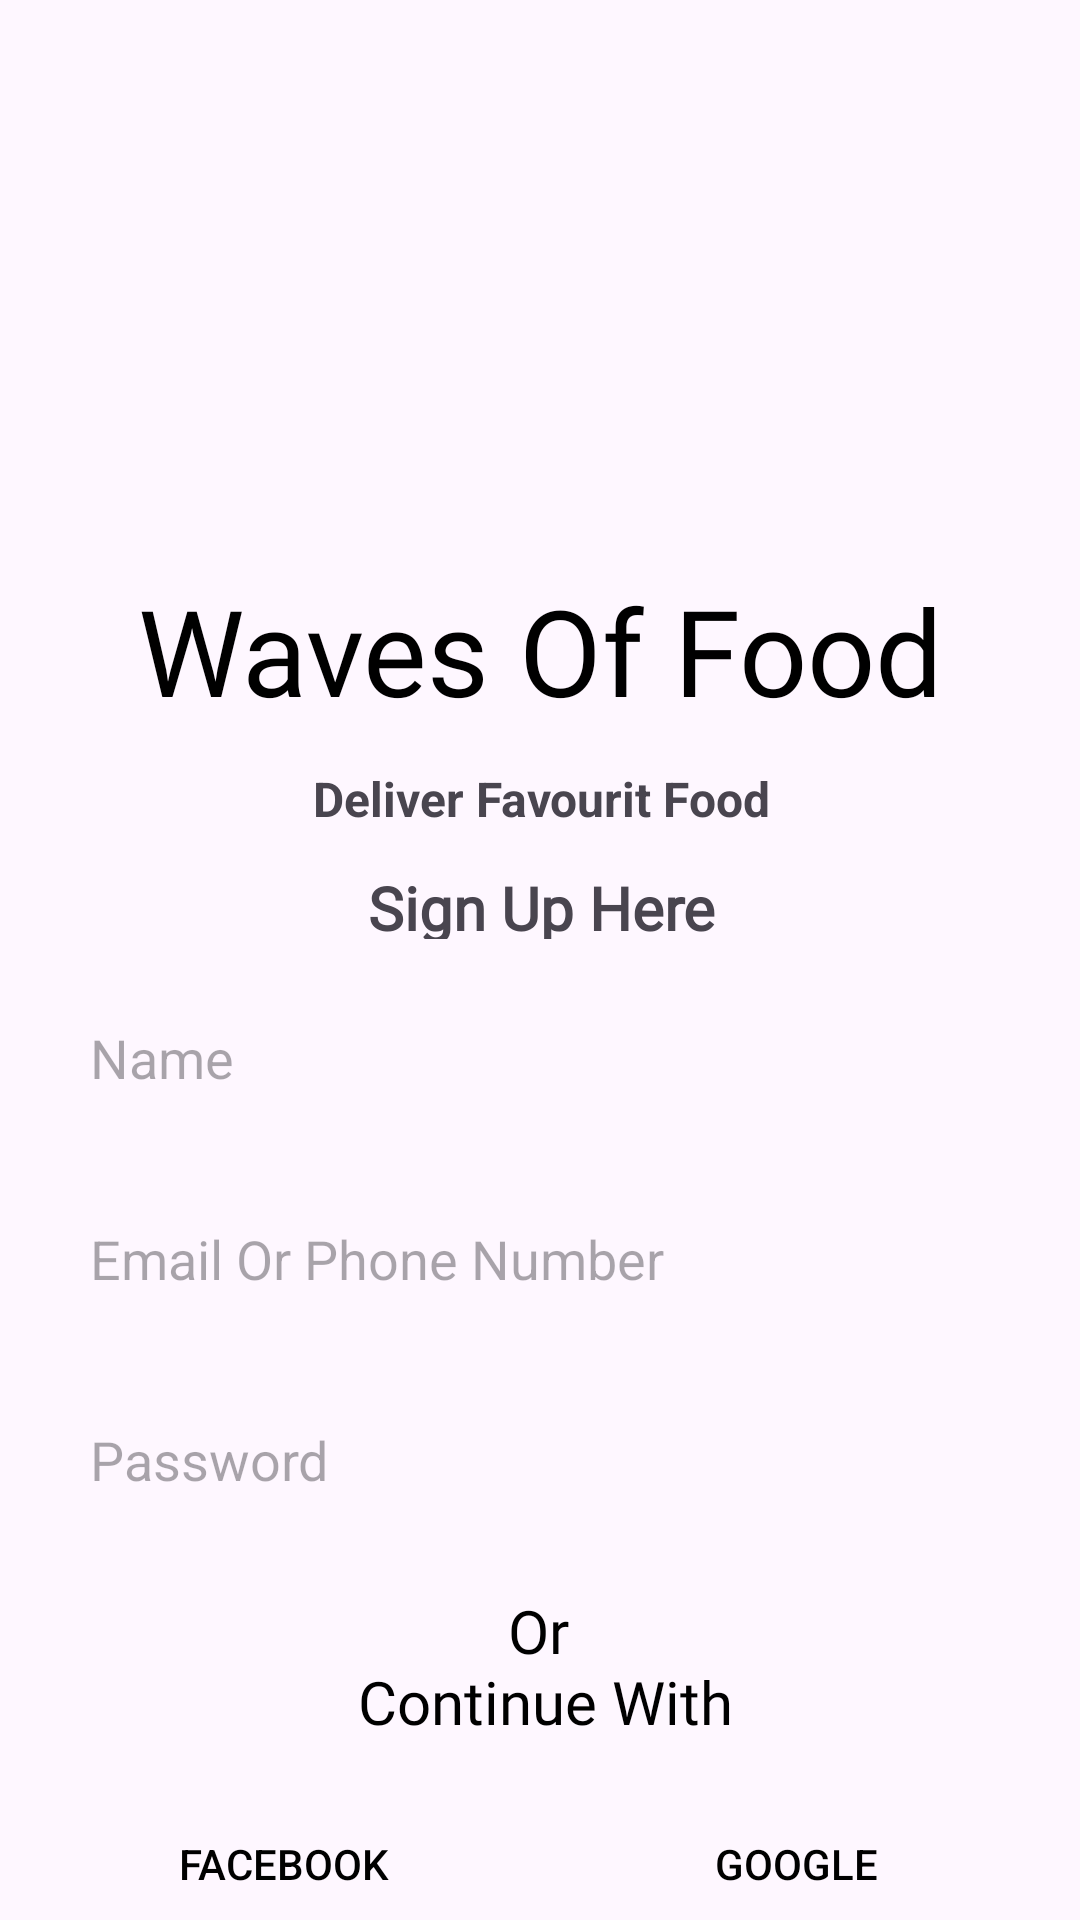

Layout XML and referenced resources for this Android screen:
<!-- AndroidManifest.xml: application theme Theme.FoodDilivery -->
<!-- res/layout/activity_signup.xml -->
<?xml version="1.0" encoding="utf-8"?>
<androidx.constraintlayout.widget.ConstraintLayout xmlns:android="http://schemas.android.com/apk/res/android"
    xmlns:app="http://schemas.android.com/apk/res-auto"
    xmlns:tools="http://schemas.android.com/tools"
    android:id="@+id/main"
    style="@style/SCREEN"
    android:layout_width="match_parent"
    android:layout_height="match_parent"
    tools:context=".signup">

    <ImageView
        android:id="@+id/imageView3"
        android:layout_width="91sp"
        android:layout_height="92sp"
        android:layout_marginTop="82dp"
        app:layout_constraintEnd_toEndOf="parent"
        app:layout_constraintStart_toStartOf="parent"
        app:layout_constraintTop_toTopOf="parent"
        app:srcCompat="@drawable/logo" />

    <TextView
        android:id="@+id/textView"
        android:layout_width="wrap_content"
        android:layout_height="wrap_content"
        android:layout_marginTop="16dp"
        android:fontFamily="@font/yeon_sung"
        android:text="@string/appname"
        style="@style/TEXT"
        android:textSize="40sp"
        app:layout_constraintEnd_toEndOf="@+id/imageView3"
        app:layout_constraintStart_toStartOf="@+id/imageView3"
        app:layout_constraintTop_toBottomOf="@+id/imageView3" />

    <TextView
        android:id="@+id/textView2"
        android:layout_width="wrap_content"
        android:layout_height="wrap_content"
        android:layout_marginTop="12dp"
        android:text="@string/Tagline"
        android:textColor="@color/green"
        android:textSize="16sp"
        android:textStyle="bold"
        app:layout_constraintEnd_toEndOf="@+id/textView"
        app:layout_constraintStart_toStartOf="@+id/textView"
        app:layout_constraintTop_toBottomOf="@+id/textView" />

    <TextView
        android:id="@+id/textView7"
        android:layout_width="223sp"
        android:layout_height="24sp"
        android:layout_marginTop="12dp"
        android:fontFamily="@font/lato"
        android:text="@string/sign_up_here"
        android:textAlignment="center"
        android:textColor="@color/lgreen"
        android:textSize="20sp"
        android:textStyle="bold"
        app:layout_constraintEnd_toEndOf="@+id/textView2"
        app:layout_constraintStart_toStartOf="@+id/textView2"
        app:layout_constraintTop_toBottomOf="@+id/textView2" />

    <EditText
        android:id="@+id/editTextText"
        android:layout_width="325sp"
        android:layout_height="55sp"
        android:layout_marginTop="12dp"
        android:background="@drawable/txtvbackground"
        android:elevation="20sp"
        android:ems="10"
        android:hint="@string/name"
        android:inputType="textEmailAddress"
        android:padding="12sp"
        android:shadowDy="10"
        app:layout_constraintEnd_toEndOf="@+id/textView7"
        app:layout_constraintStart_toStartOf="@+id/textView7"
        app:layout_constraintTop_toBottomOf="@+id/textView7" />

    <EditText
        android:id="@+id/editTextTextEmailAddress"
        android:layout_width="325sp"
        android:layout_height="55sp"
        android:layout_marginTop="12dp"
        android:background="@drawable/txtvbackground"
        android:elevation="20sp"
        android:ems="10"
        android:hint="@string/email_or_phone_number"
        android:inputType="textEmailAddress"
        android:padding="12sp"
        android:shadowDy="10"
        app:layout_constraintEnd_toEndOf="@+id/editTextText"
        app:layout_constraintStart_toStartOf="@+id/editTextText"
        app:layout_constraintTop_toBottomOf="@+id/editTextText" />

    <EditText
        android:id="@+id/editTextTextPassword"
        android:layout_width="325sp"
        android:layout_height="55sp"
        android:layout_marginTop="12dp"
        android:background="@drawable/txtvbackground"
        android:elevation="20sp"
        android:ems="10"
        android:hint="@string/passwordetxt"
        android:inputType="textPassword"
        android:padding="12sp"
        android:shadowDy="10"
        app:layout_constraintEnd_toEndOf="@+id/editTextTextEmailAddress"
        app:layout_constraintHorizontal_bias="0.0"
        app:layout_constraintStart_toStartOf="@+id/editTextTextEmailAddress"
        app:layout_constraintTop_toBottomOf="@+id/editTextTextEmailAddress" />

    <TextView
        android:id="@+id/textView9"
        android:layout_width="wrap_content"
        android:layout_height="wrap_content"
        android:layout_marginTop="16dp"
        android:fontFamily="@font/yeon_sung"
        android:text="@string/or_n_continue_with"
        android:textAlignment="center"
        style="@style/TEXT"
        android:textSize="20sp"
        app:layout_constraintEnd_toEndOf="@+id/editTextTextPassword"
        app:layout_constraintHorizontal_bias="0.494"
        app:layout_constraintStart_toStartOf="@+id/editTextTextPassword"
        app:layout_constraintTop_toBottomOf="@+id/editTextTextPassword" />

    <androidx.appcompat.widget.AppCompatButton
        android:id="@+id/button3"
        android:layout_width="152dp"
        android:layout_height="57dp"
        android:layout_marginTop="12dp"
        android:background="@drawable/txtvbackground"
        android:backgroundTint="@color/design_default_color_background"
        android:drawableLeft="@drawable/facebook"
        android:padding="10sp"
        android:text="Facebook"
        style="@style/TEXT"
        app:layout_constraintEnd_toStartOf="@+id/button4"
        app:layout_constraintHorizontal_bias="0.5"
        app:layout_constraintStart_toStartOf="parent"
        app:layout_constraintTop_toBottomOf="@+id/textView9" />

    <androidx.appcompat.widget.AppCompatButton
        android:id="@+id/button4"
        android:layout_width="152dp"
        android:layout_height="57dp"
        android:layout_marginTop="12dp"
        android:background="@drawable/txtvbackground"
        android:backgroundTint="@color/design_default_color_background"
        android:drawableLeft="@drawable/google_icon"
        android:drawablePadding="1sp"
        android:padding="10sp"
        android:text="@string/google"
        style="@style/TEXT"
        app:layout_constraintEnd_toEndOf="parent"
        app:layout_constraintHorizontal_bias="0.5"
        app:layout_constraintStart_toEndOf="@+id/button3"
        app:layout_constraintTop_toBottomOf="@+id/textView9" />

    <androidx.appcompat.widget.AppCompatButton
        android:id="@+id/signupbtn"
        android:layout_width="165sp"
        android:layout_height="57sp"
        android:layout_marginTop="12dp"
        android:background="@drawable/button"
        android:fontFamily="@font/yeon_sung"
        android:padding="5sp"
        android:text="@string/create_account"
        android:textColor="@color/white"
        android:textSize="20sp"
        app:layout_constraintEnd_toEndOf="@+id/button4"
        app:layout_constraintHorizontal_bias="0.552"
        app:layout_constraintStart_toStartOf="@+id/button3"
        app:layout_constraintTop_toBottomOf="@+id/button4" />

    <TextView
        android:id="@+id/alrdacc"
        android:layout_width="wrap_content"
        android:layout_height="wrap_content"
        android:layout_marginTop="16dp"
        android:fontFamily="@font/yeon_sung"
        android:text="@string/already_have_an_account"
        android:textColor="@color/green"
        android:textSize="16sp"
        android:textStyle="bold"
        app:layout_constraintEnd_toEndOf="@+id/signupbtn"
        app:layout_constraintHorizontal_bias="0.466"
        app:layout_constraintStart_toStartOf="@+id/signupbtn"
        app:layout_constraintTop_toBottomOf="@+id/signupbtn" />


</androidx.constraintlayout.widget.ConstraintLayout>
<!-- resources referenced by this layout -->
<resources>
  <!-- drawable button (drawable) -->
  <?xml version="1.0" encoding="utf-8"?>
  <shape xmlns:android="http://schemas.android.com/apk/res/android">
  
      <gradient android:angle="-45" android:startColor="#53E88B" android:endColor="#15BE77"/>
  
          <corners android:radius="15sp"/>
  
  </shape>
  <string name="Tagline">Deliver Favourit Food</string>
  <string name="already_have_an_account">Already Have an Account?</string>
  <string name="appname">Waves Of Food</string>
  <string name="create_account">Create Account</string>
  <string name="email_or_phone_number">Email Or Phone Number</string>
  <string name="google">Google</string>
  <string name="name">Name</string>
  <string name="or_n_continue_with">Or\n Continue With</string>
  <string name="passwordetxt">Password</string>
  <string name="sign_up_here">Sign Up Here</string>
  <style name="SCREEN">
          <item name="android:windowBackground">@color/white</item>
      </style>
  <style name="TEXT">
          <item name="android:textColor">@color/black</item>
      </style>
  <style name="Theme.FoodDilivery" parent="Base.Theme.FoodDilivery" />
  <style name="Base.Theme.FoodDilivery" parent="Theme.Material3.DayNight.NoActionBar">
          
          
      </style>
  <!-- not gathered from this repository: default colours our renderer supplied (Android Studio template values) -->
  <color name="black">#FF000000</color>
  <color name="white">#FFFFFFFF</color>
</resources>
